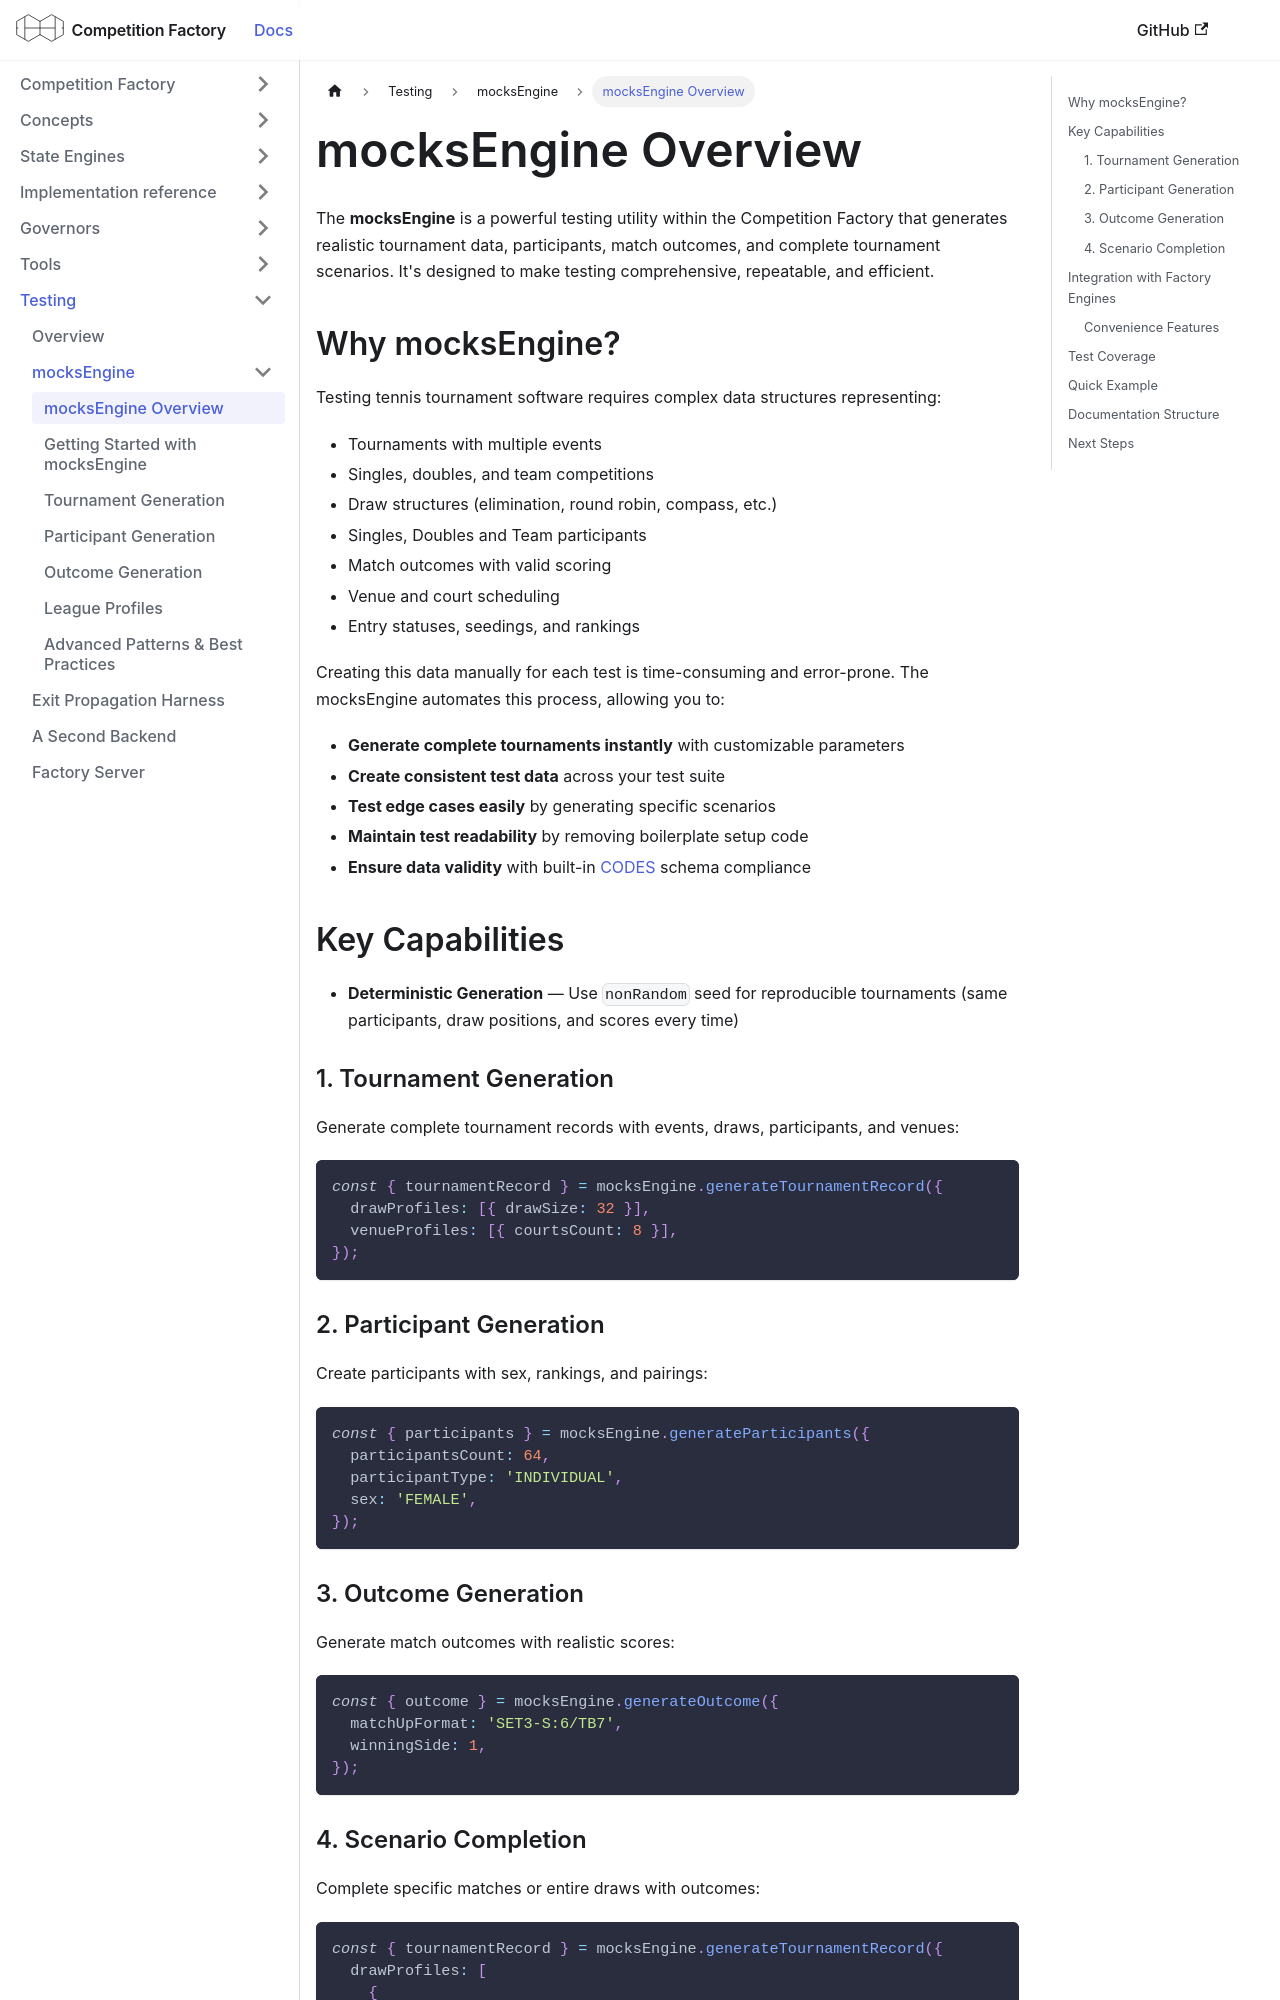

repository: CourtHive/competition-factory · page: docs/testing/mocks-engine-overview/index.html · generator: docusaurus

---
title: mocksEngine Overview
---

# mocksEngine Overview

The **mocksEngine** is a powerful testing utility within the Competition Factory that generates realistic tournament data, participants, match outcomes, and complete tournament scenarios. It's designed to make testing comprehensive, repeatable, and efficient.

## Why mocksEngine?

Testing tennis tournament software requires complex data structures representing:

- Tournaments with multiple events
- Singles, doubles, and team competitions
- Draw structures (elimination, round robin, compass, etc.)
- Singles, Doubles and Team participants
- Match outcomes with valid scoring
- Venue and court scheduling
- Entry statuses, seedings, and rankings

Creating this data manually for each test is time-consuming and error-prone. The mocksEngine automates this process, allowing you to:

- **Generate complete tournaments instantly** with customizable parameters
- **Create consistent test data** across your test suite
- **Test edge cases easily** by generating specific scenarios
- **Maintain test readability** by removing boilerplate setup code
- **Ensure data validity** with built-in [CODES](/docs/data-standards#codes) schema compliance

## Key Capabilities

- **Deterministic Generation** — Use `nonRandom` seed for reproducible tournaments (same participants, draw positions, and scores every time)

### 1. Tournament Generation

Generate complete tournament records with events, draws, participants, and venues:

```js
const { tournamentRecord } = mocksEngine.generateTournamentRecord({
  drawProfiles: [{ drawSize: 32 }],
  venueProfiles: [{ courtsCount: 8 }],
});
```

### 2. Participant Generation

Create participants with sex, rankings, and pairings:

```js
const { participants } = mocksEngine.generateParticipants({
  participantsCount: 64,
  participantType: 'INDIVIDUAL',
  sex: 'FEMALE',
});
```

### 3. Outcome Generation

Generate match outcomes with realistic scores:

```js
const { outcome } = mocksEngine.generateOutcome({
  matchUpFormat: 'SET3-S:6/TB7',
  winningSide: 1,
});
```

### 4. Scenario Completion

Complete specific matches or entire draws with outcomes:

```js
const { tournamentRecord } = mocksEngine.generateTournamentRecord({
  drawProfiles: [
    {
      drawSize: 16,
      completeAllMatchUps: true,
    },
  ],
});
```
